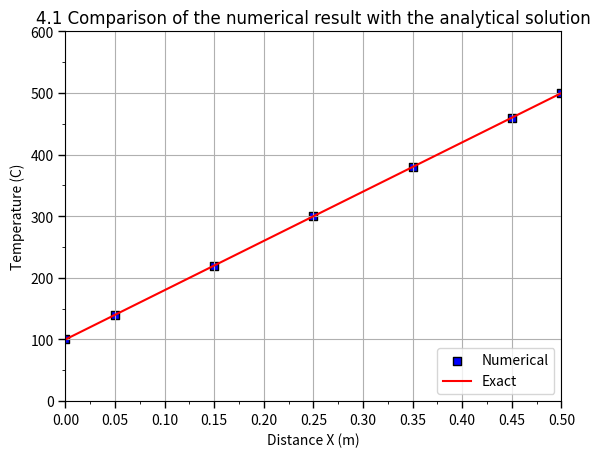

The matplotlib source for this figure:
import numpy as np
import matplotlib.pyplot as plt

# 定义方程组的系数矩阵
A = np.array([[300, -100, 0, 0, 0],
              [-100, 200, -100, 0, 0],
              [0, -100, 200, -100, 0],
              [0, 0, -100, 200, -100],
              [0, 0, 0, -100, 300]])
# 常数向量
b = np.array([20000, 0, 0, 0, 100000])

# 线性方程求解
ResultValue = np.linalg.solve(A, b)

# 定义坐标横轴点
x = np.array([0, 0.05, 0.15, 0.25, 0.35, 0.45, 0.5])

# 把100与500添加进Ti数组(为第一个点与最后一个点）
ResultValue = np.concatenate(([100], ResultValue, [500]))

# 绘制散点图
plt.scatter(x, ResultValue, marker='s', color='blue', label='Numerical', edgecolors='black')
plt.gca().set_prop_cycle(None)

# 线性方程
# x 的变化范围
x_range = np.arange(0, 0.51, 0.01)
# Y对X的线性方程
y = 800 * x_range + 100
# 绘制线性方程
plt.plot(x_range, y, color='red', label='Exact')
# 设置图形Title 显示
plt.title('4.1 Comparison of the numerical result with the analytical solution', fontname='Arial', fontsize=12)
# 把网格显示出来
plt.grid(True)
# Y轴Caption
plt.ylabel('Temperature (C)')
# 指定Y轴最大数值
max_y = np.max(y) + 100
# 把Y轴从0 绘制到 最大数值
plt.ylim(0, max_y)
# 绘制Y 轴的 主 刻度线，间隔 100
plt.yticks(np.arange(0, max_y + 1, 100))
# 把刻度线 的长度设为10  宽度设为 2
plt.tick_params(axis='y', length=5, width=1)
# 设定次 刻度线  间隔为 50
plt.gca().yaxis.set_minor_locator(plt.MultipleLocator(50))
#绘制X 轴的Caption
plt.xlabel('Distance X (m)')
# 定制X轴的最大值
max_x = np.max(x)
# 把X轴 从0 绘制到最大值
plt.xlim(0, max_x)
# 定制X轴 主刻度
plt.xticks(np.arange(0, max_x + 0.01, 0.05))
# 把刻度线 的长度设为10  宽度设为 2
plt.tick_params(axis='x', length=5, width=1)
# 设定次 刻度线  间隔为 50
plt.gca().xaxis.set_minor_locator(plt.MultipleLocator(0.025))
# 把图形的外框绘制出来
plt.box(True)
# 把图例绘制出来
# loc='best' 图自动选择最佳位置；
# loc='upper right'：图例放置在右上角
# loc='upper left'：图例放置在左上角
# loc='lower right'：图例放置在右下角
# loc='lower left'：图例放置在左下角
# loc='center'：图例放置在中心位置
# loc='center right'：图例放置在右侧中心位置
# loc='center left'：图例放置在左侧中心位置
# loc='upper center'：图例放置在上方中心位置
# loc='lower center'：图例放置在下方中心位置
plt.legend(loc='lower right')
# 显示图形
plt.show()